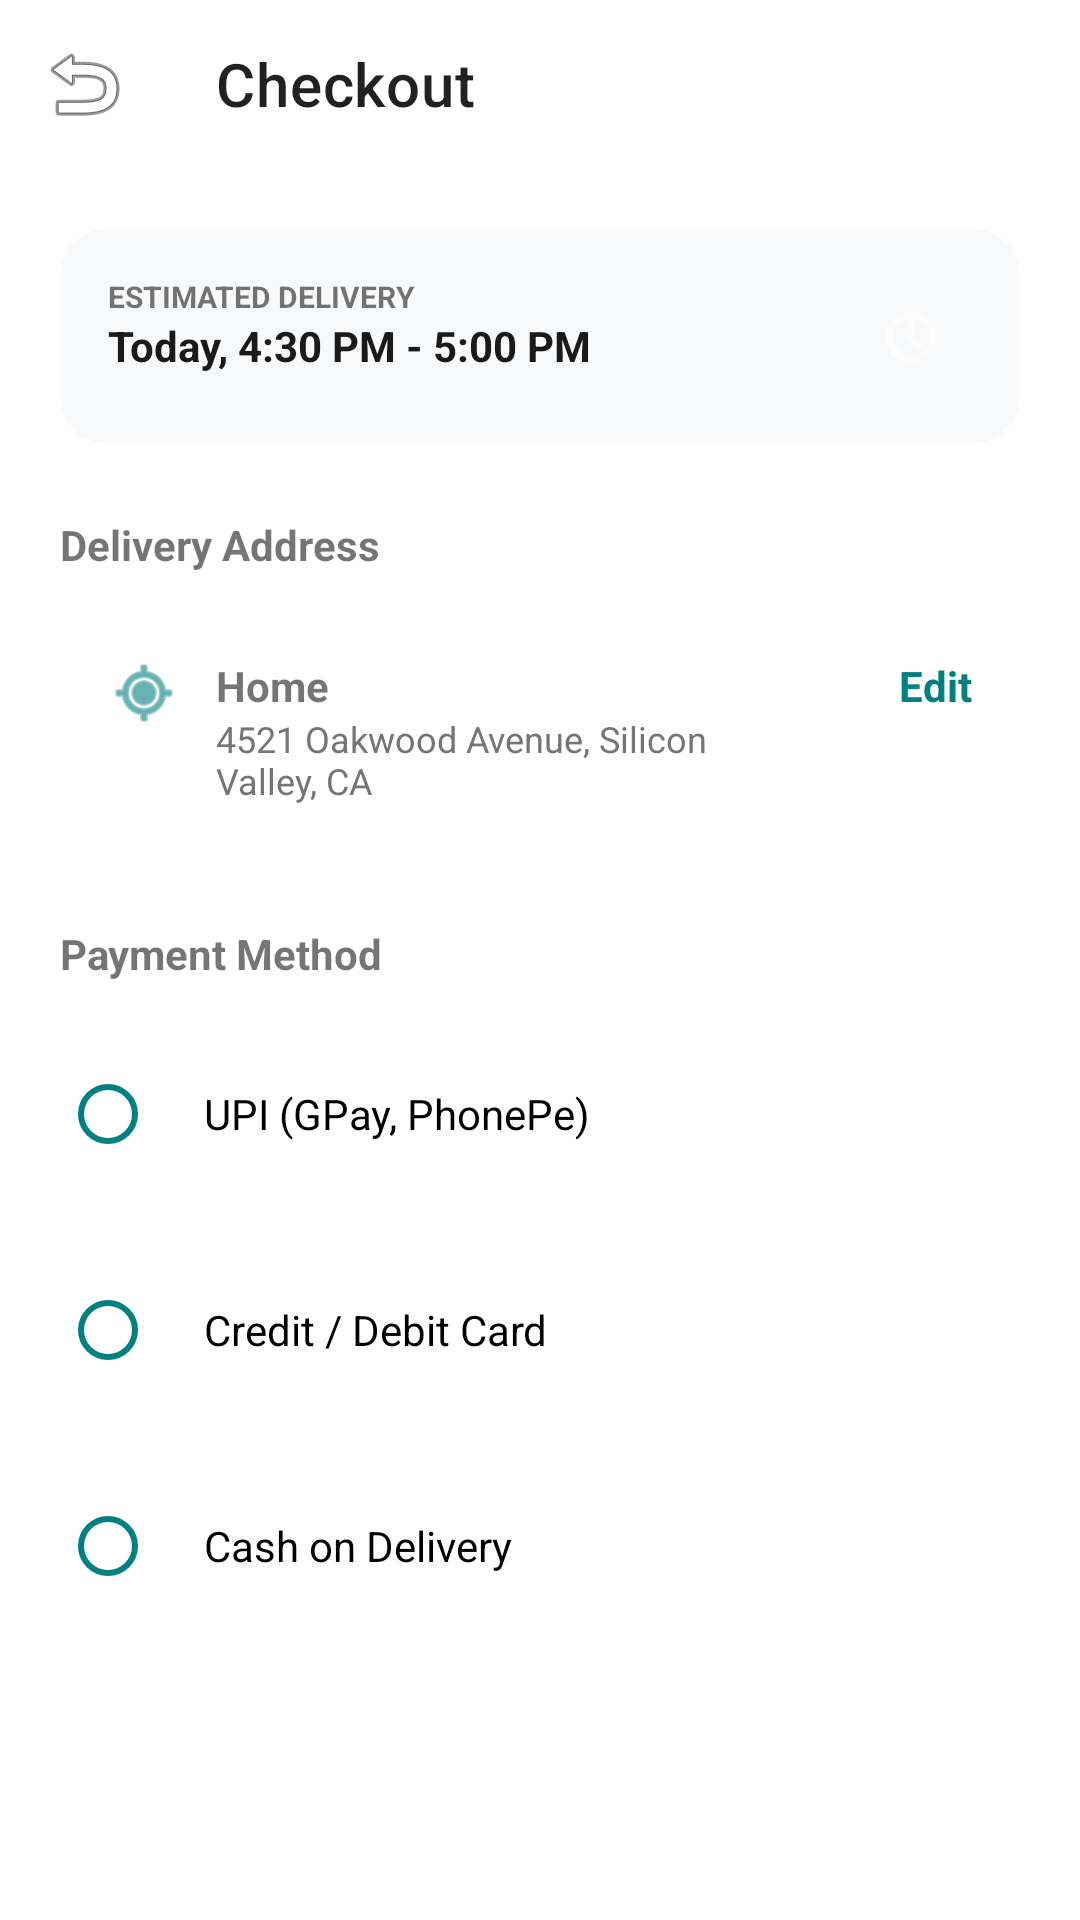

Android layout source for this screen:
<!-- AndroidManifest.xml: application theme Theme.OceanXGroceryApp -->
<!-- res/layout/activity_checkout.xml -->
<?xml version="1.0" encoding="utf-8"?>
<androidx.constraintlayout.widget.ConstraintLayout xmlns:android="http://schemas.android.com/apk/res/android"
    xmlns:app="http://schemas.android.com/apk/res-auto"
    android:layout_width="match_parent"
    android:layout_height="match_parent"
    android:background="@color/colorBackground">

    <androidx.appcompat.widget.Toolbar
        android:id="@+id/toolbar"
        android:layout_width="match_parent"
        android:layout_height="?attr/actionBarSize"
        app:navigationIcon="@android:drawable/ic_menu_revert"
        app:title="Checkout"
        app:layout_constraintTop_toTopOf="parent" />

    <androidx.core.widget.NestedScrollView
        android:layout_width="match_parent"
        android:layout_height="0dp"
        app:layout_constraintTop_toBottomOf="@id/toolbar"
        app:layout_constraintBottom_toTopOf="@id/btnPlaceOrder">

        <LinearLayout
            android:layout_width="match_parent"
            android:layout_height="wrap_content"
            android:orientation="vertical"
            android:padding="20dp">

            
            <androidx.cardview.widget.CardView
                android:layout_width="match_parent"
                android:layout_height="wrap_content"
                app:cardCornerRadius="16dp"
                app:cardElevation="0dp"
                app:cardBackgroundColor="@color/colorSecondary">
                <RelativeLayout android:layout_width="match_parent" android:layout_height="wrap_content" android:padding="16dp">
                    <LinearLayout android:layout_width="wrap_content" android:layout_height="wrap_content" android:orientation="vertical">
                        <TextView android:layout_width="wrap_content" android:layout_height="wrap_content" android:text="ESTIMATED DELIVERY" android:textSize="10sp" android:textStyle="bold" />
                        <TextView android:layout_width="wrap_content" android:layout_height="wrap_content" android:text="Today, 4:30 PM - 5:00 PM" android:textStyle="bold" android:textColor="@color/textColorPrimary" />
                    </LinearLayout>
                    <ImageView android:layout_width="40dp" android:layout_height="40dp" android:layout_alignParentEnd="true" android:background="@drawable/bg_otp_box" android:backgroundTint="@color/colorPrimary" android:src="@android:drawable/ic_menu_recent_history" app:tint="@color/white" android:padding="8dp" />
                </RelativeLayout>
            </androidx.cardview.widget.CardView>

            
            <TextView android:layout_width="wrap_content" android:layout_height="wrap_content" android:text="Delivery Address" android:textStyle="bold" android:layout_marginTop="24dp" />
            <androidx.cardview.widget.CardView
                android:layout_width="match_parent"
                android:layout_height="wrap_content"
                android:layout_marginTop="12dp"
                app:cardCornerRadius="16dp"
                app:cardElevation="0dp"
                app:strokeWidth="1dp"
                app:strokeColor="@color/divider">
                <RelativeLayout android:layout_width="match_parent" android:layout_height="wrap_content" android:padding="16dp">
                    <ImageView android:id="@+id/ivLoc" android:layout_width="24dp" android:layout_height="24dp" android:src="@android:drawable/ic_menu_mylocation" app:tint="@color/colorPrimary" />
                    <LinearLayout android:layout_width="wrap_content" android:layout_height="wrap_content" android:layout_toEndOf="@id/ivLoc" android:layout_marginStart="12dp" android:orientation="vertical">
                        <TextView android:layout_width="wrap_content" android:layout_height="wrap_content" android:text="Home" android:textStyle="bold" />
                        <TextView android:layout_width="200dp" android:layout_height="wrap_content" android:text="4521 Oakwood Avenue, Silicon Valley, CA" android:textSize="12sp" android:textColor="@color/textColorSecondary" />
                    </LinearLayout>
                    <TextView android:layout_width="wrap_content" android:layout_height="wrap_content" android:layout_alignParentEnd="true" android:text="Edit" android:textColor="@color/colorPrimary" android:textStyle="bold" />
                </RelativeLayout>
            </androidx.cardview.widget.CardView>

            
            <TextView android:layout_width="wrap_content" android:layout_height="wrap_content" android:text="Payment Method" android:textStyle="bold" android:layout_marginTop="24dp" />
            <RadioGroup
                android:id="@+id/rgPayment"
                android:layout_width="match_parent"
                android:layout_height="wrap_content"
                android:layout_marginTop="12dp">
                
                <RadioButton
                    android:layout_width="match_parent"
                    android:layout_height="64dp"
                    android:layout_marginBottom="8dp"
                    android:background="@drawable/bg_input_rounded"
                    android:buttonTint="@color/colorPrimary"
                    android:paddingHorizontal="16dp"
                    android:text="UPI (GPay, PhonePe)" />

                <RadioButton
                    android:layout_width="match_parent"
                    android:layout_height="64dp"
                    android:layout_marginBottom="8dp"
                    android:background="@drawable/bg_input_rounded"
                    android:buttonTint="@color/colorPrimary"
                    android:paddingHorizontal="16dp"
                    android:text="Credit / Debit Card" />

                <RadioButton
                    android:layout_width="match_parent"
                    android:layout_height="64dp"
                    android:background="@drawable/bg_input_rounded"
                    android:buttonTint="@color/colorPrimary"
                    android:paddingHorizontal="16dp"
                    android:text="Cash on Delivery" />
            </RadioGroup>

            
            <TextView android:layout_width="wrap_content" android:layout_height="wrap_content" android:text="Order Summary" android:textStyle="bold" android:layout_marginTop="24dp" />
            <LinearLayout android:layout_width="match_parent" android:layout_height="wrap_content" android:orientation="vertical" android:layout_marginTop="12dp">
                <RelativeLayout android:layout_width="match_parent" android:layout_height="wrap_content" android:layout_marginBottom="8dp">
                    <TextView android:layout_width="wrap_content" android:layout_height="wrap_content" android:text="Organic Bananas (6 pcs)" android:textSize="12sp" android:textColor="@color/textColorSecondary" />
                    <TextView android:layout_width="wrap_content" android:layout_height="wrap_content" android:layout_alignParentEnd="true" android:text="$4.99" android:textSize="12sp" />
                </RelativeLayout>
                <RelativeLayout android:layout_width="match_parent" android:layout_height="wrap_content">
                    <TextView android:layout_width="wrap_content" android:layout_height="wrap_content" android:text="Whole Wheat Bread" android:textSize="12sp" android:textColor="@color/textColorSecondary" />
                    <TextView android:layout_width="wrap_content" android:layout_height="wrap_content" android:layout_alignParentEnd="true" android:text="$3.50" android:textSize="12sp" />
                </RelativeLayout>
                <RelativeLayout android:layout_width="match_parent" android:layout_height="wrap_content" android:layout_marginTop="24dp">
                    <TextView android:layout_width="wrap_content" android:layout_height="wrap_content" android:text="Total Payable" android:textStyle="bold" android:textSize="18sp" />
                    <TextView android:layout_width="wrap_content" android:layout_height="wrap_content" android:layout_alignParentEnd="true" android:text="$8.49" android:textStyle="bold" android:textSize="22sp" />
                </RelativeLayout>
            </LinearLayout>

        </LinearLayout>
    </androidx.core.widget.NestedScrollView>

    <Button
        android:id="@+id/btnPlaceOrder"
        style="@style/PrimaryButton"
        android:layout_width="match_parent"
        android:layout_height="64dp"
        android:layout_margin="20dp"
        android:text="Place Order ->"
        app:layout_constraintBottom_toBottomOf="parent" />

</androidx.constraintlayout.widget.ConstraintLayout>
<!-- resources referenced by this layout -->
<resources>
  <color name="colorBackground">#FFFFFF</color>
  <color name="colorPrimary">#008080</color>
  <color name="colorSecondary">#F8F9FA</color>
  <color name="divider">#EEEEEE</color>
  <color name="textColorPrimary">#1A1A1A</color>
  <color name="textColorSecondary">#757575</color>
  <color name="white">#FFFFFF</color>
  <style name="PrimaryButton" parent="Widget.MaterialComponents.Button">
          <item name="android:layout_width">match_parent</item>
          <item name="android:layout_height">56dp</item>
          <item name="backgroundTint">@color/colorPrimary</item>
          <item name="android:textColor">@color/white</item>
          <item name="android:textAllCaps">false</item>
          <item name="android:textSize">16sp</item>
          <item name="android:textStyle">bold</item>
          <item name="cornerRadius">8dp</item>
          <item name="elevation">0dp</item>
      </style>
  <style name="Theme.OceanXGroceryApp" parent="Theme.MaterialComponents.DayNight.NoActionBar">
          
          <item name="colorPrimary">@color/colorPrimary</item>
          <item name="colorPrimaryVariant">@color/colorPrimary</item>
          <item name="colorOnPrimary">@color/white</item>
          
          <item name="colorSecondary">@color/colorSecondary</item>
          <item name="colorSecondaryVariant">@color/colorSecondary</item>
          <item name="colorOnSecondary">@color/textColorPrimary</item>
          
          <item name="android:statusBarColor">?attr/colorPrimaryVariant</item>
          
      </style>
</resources>
